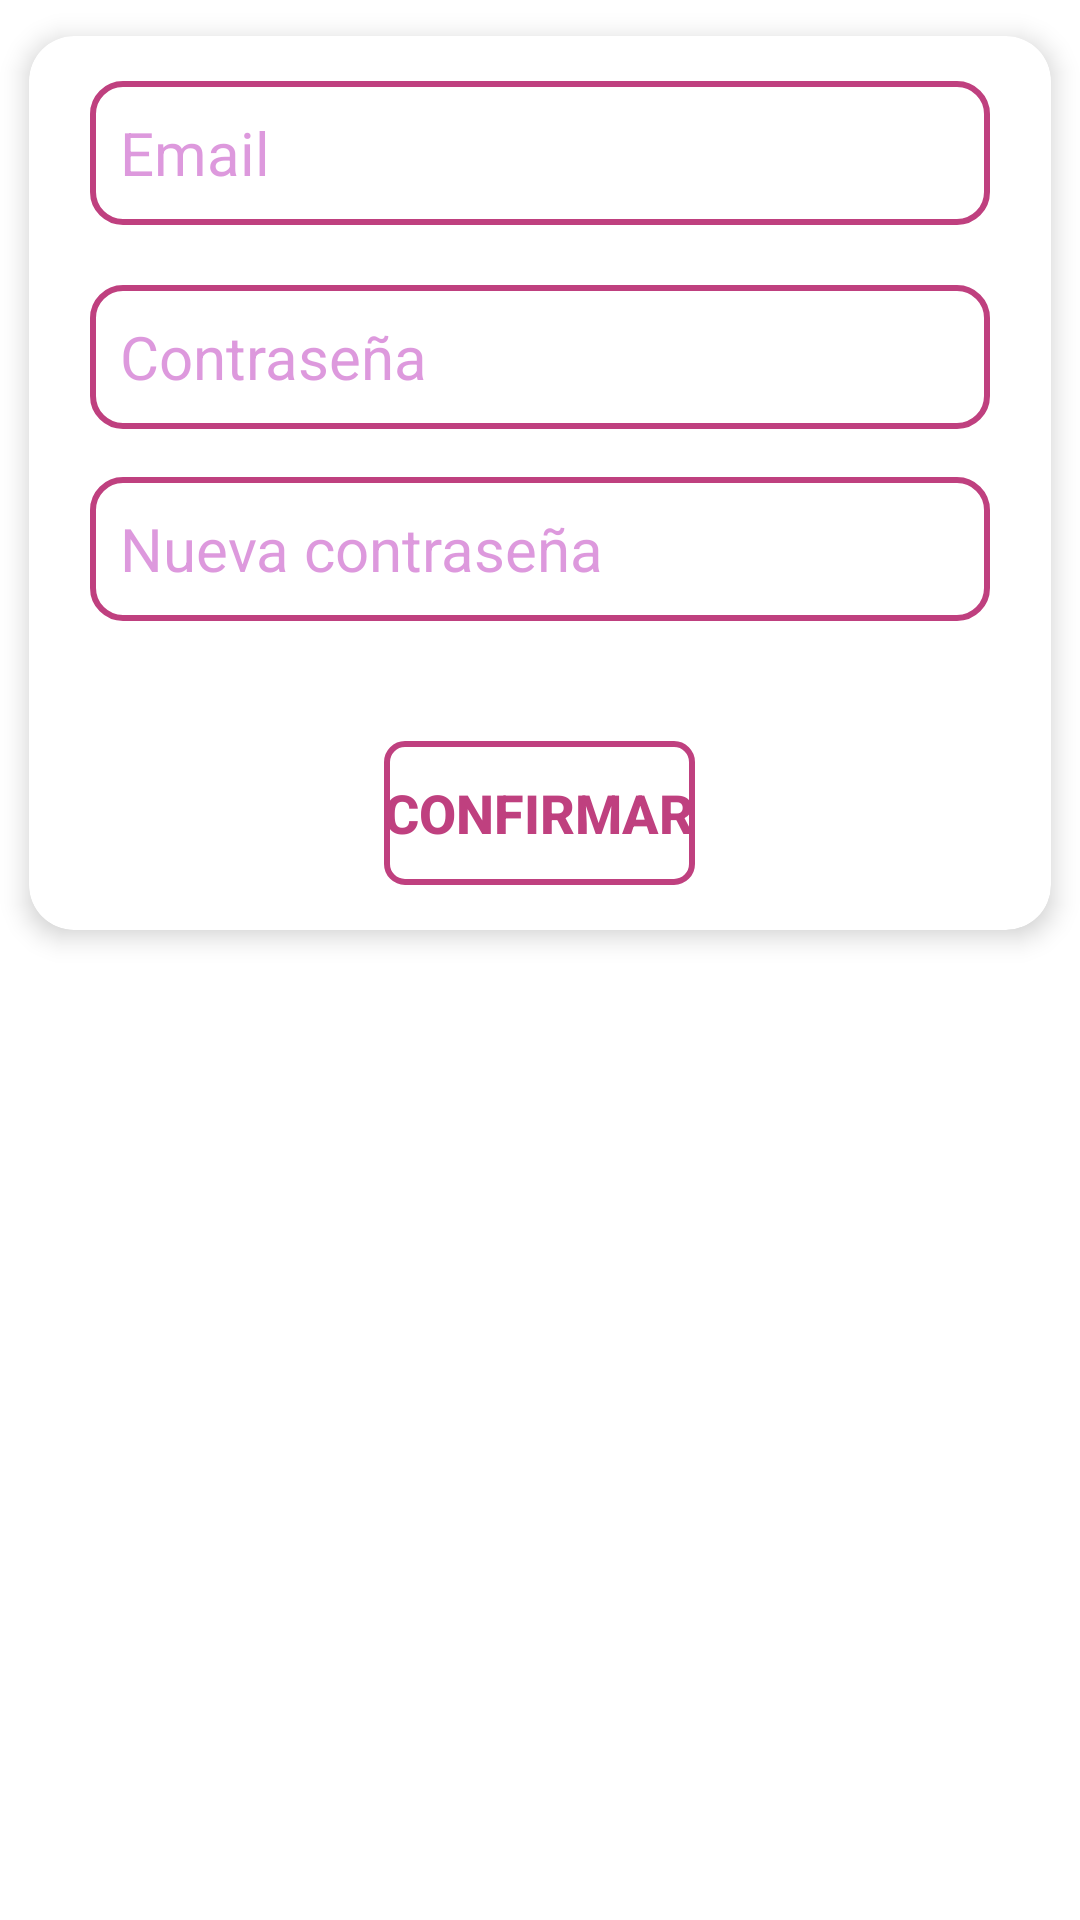

Reconstruct the res/layout file that produces this screen, plus the resources it refers to.
<!-- AndroidManifest.xml: application theme Theme.TuneBoxReborn -->
<!-- res/layout/alert_dialog_change_pass_relog_layout.xml -->
<?xml version="1.0" encoding="utf-8"?>
<LinearLayout xmlns:android="http://schemas.android.com/apk/res/android"
    xmlns:app="http://schemas.android.com/apk/res-auto"
    xmlns:tools="http://schemas.android.com/tools"
    android:layout_width="match_parent"
    android:layout_height="wrap_content"
    android:orientation="vertical">

    <androidx.cardview.widget.CardView
        android:layout_width="match_parent"
        android:layout_height="wrap_content"
        android:layout_weight="0"
        app:cardBackgroundColor="@android:color/white"
        app:cardCornerRadius="15dp"
        app:cardElevation="5dp"
        app:cardUseCompatPadding="true">

        <LinearLayout
            android:layout_width="match_parent"
            android:layout_height="wrap_content"
            android:layout_marginLeft="15dp"
            android:layout_marginTop="15dp"
            android:layout_marginRight="15dp"
            android:layout_marginBottom="15dp"
            android:layout_weight="0"
            android:gravity="center"
            android:orientation="vertical">

            <EditText
                android:id="@+id/emailBox"
                android:layout_width="300dp"
                android:layout_height="wrap_content"
                android:autofillHints=""
                android:background="@drawable/borde_edittext"
                android:ems="10"
                android:fontFamily="sans-serif"
                android:gravity="center|start"
                android:hint="@string/email"
                android:inputType="text|textEmailAddress"
                android:minHeight="48dp"
                android:paddingStart="10dp"
                android:textColor="@color/main_purple_variant_bright"
                android:textColorHint="#88BF40BF"
                android:textSize="20sp" />

            <Space
                android:layout_width="match_parent"
                android:layout_height="20dp" />

            <EditText
                android:id="@+id/passBox"
                android:layout_width="300dp"
                android:layout_height="wrap_content"
                android:autofillHints=""
                android:background="@drawable/borde_edittext"
                android:ems="10"
                android:fontFamily="sans-serif"
                android:gravity="center|start"
                android:hint="@string/contrase_a"
                android:inputType="textPassword"
                android:minHeight="48dp"
                android:paddingStart="10dp"
                android:textColor="@color/main_purple_variant_bright"
                android:textColorHint="#88BF40BF"
                android:textSize="20sp" />

            <Space
                android:layout_width="match_parent"
                android:layout_height="16dp"
                android:layout_weight="0" />

            <EditText
                android:id="@+id/newPassBox"
                android:layout_width="300dp"
                android:layout_height="wrap_content"
                android:autofillHints=""
                android:background="@drawable/borde_edittext"
                android:ems="10"
                android:fontFamily="sans-serif"
                android:gravity="center|start"
                android:hint="@string/contrase_a_nueva"
                android:inputType="textPassword"
                android:minHeight="48dp"
                android:paddingStart="10dp"
                android:textColor="@color/main_purple_variant_bright"
                android:textColorHint="#88BF40BF"
                android:textSize="20sp" />

            <Space
                android:layout_width="match_parent"
                android:layout_height="40dp"
                android:layout_weight="0" />

            <Button
                android:id="@+id/bConfirmar"
                android:layout_width="wrap_content"
                android:layout_height="wrap_content"
                android:background="@drawable/border_bgless_button"
                android:text="@string/confirm"
                android:textColor="@drawable/color_text_button"
                android:textSize="18sp"
                android:textStyle="bold" />


        </LinearLayout>
    </androidx.cardview.widget.CardView>

</LinearLayout>
<!-- resources referenced by this layout -->
<resources>
  <color name="main_purple_variant_bright">#FFbf407f</color>
  <!-- drawable borde_edittext (drawable) -->
  <shape xmlns:android="http://schemas.android.com/apk/res/android">
      <stroke
          android:width="2dp"
          android:color="@color/main_purple" />
      <corners android:radius="10dp"/>
  
  </shape>
  <!-- drawable border_bgless_button (drawable) -->
  <?xml version="1.0" encoding="utf-8"?>
  <selector xmlns:android="http://schemas.android.com/apk/res/android">
      <item android:state_pressed="true">
          <shape android:shape="rectangle">
              <solid android:color="@color/main_purple_variant_bright" />
              <corners android:radius="6dp"/>
              <stroke android:width="2dp"
                  android:color="@color/main_purple_variant_bright"/>
          </shape>
      </item>
  
      <item>
          <shape android:shape="rectangle">
              <solid android:color="@android:color/transparent" />
              <corners android:radius="6dp"/>
              <stroke android:width="2dp"
                  android:color="@color/main_purple_variant_bright"/>
          </shape>
      </item>
  </selector>
  <!-- drawable color_text_button (drawable) -->
  <?xml version="1.0" encoding="utf-8"?>
  <selector xmlns:android="http://schemas.android.com/apk/res/android">
      <item android:color="#ffffff" android:state_pressed="true"/>
      <item android:color="#FFbf407f" android:state_pressed="false"/>
  </selector>
  <string name="confirm">Confirmar</string>
  <string name="contrase_a">Contraseña</string>
  <string name="contrase_a_nueva">Nueva contraseña</string>
  <string name="email">Email</string>
  <style name="Theme.TuneBoxReborn" parent="Theme.MaterialComponents.DayNight.DarkActionBar">
          
          <item name="colorPrimary">#FFbf407f</item>
          <item name="colorPrimaryVariant">@color/purple_700</item>
          <item name="colorOnPrimary">#FFbf407f</item>
          
          <item name="colorSecondary">#FFbf407f</item>
          <item name="colorSecondaryVariant">#FFbf407f</item>
          <item name="colorOnSecondary">@color/black</item>
          
          <item name="android:statusBarColor">@color/black</item>
          
      </style>
  <color name="main_purple">#FFbf407f</color>
  <color name="purple_700">#FF3700B3</color>
  <color name="black">#1d1d1b</color>
</resources>
